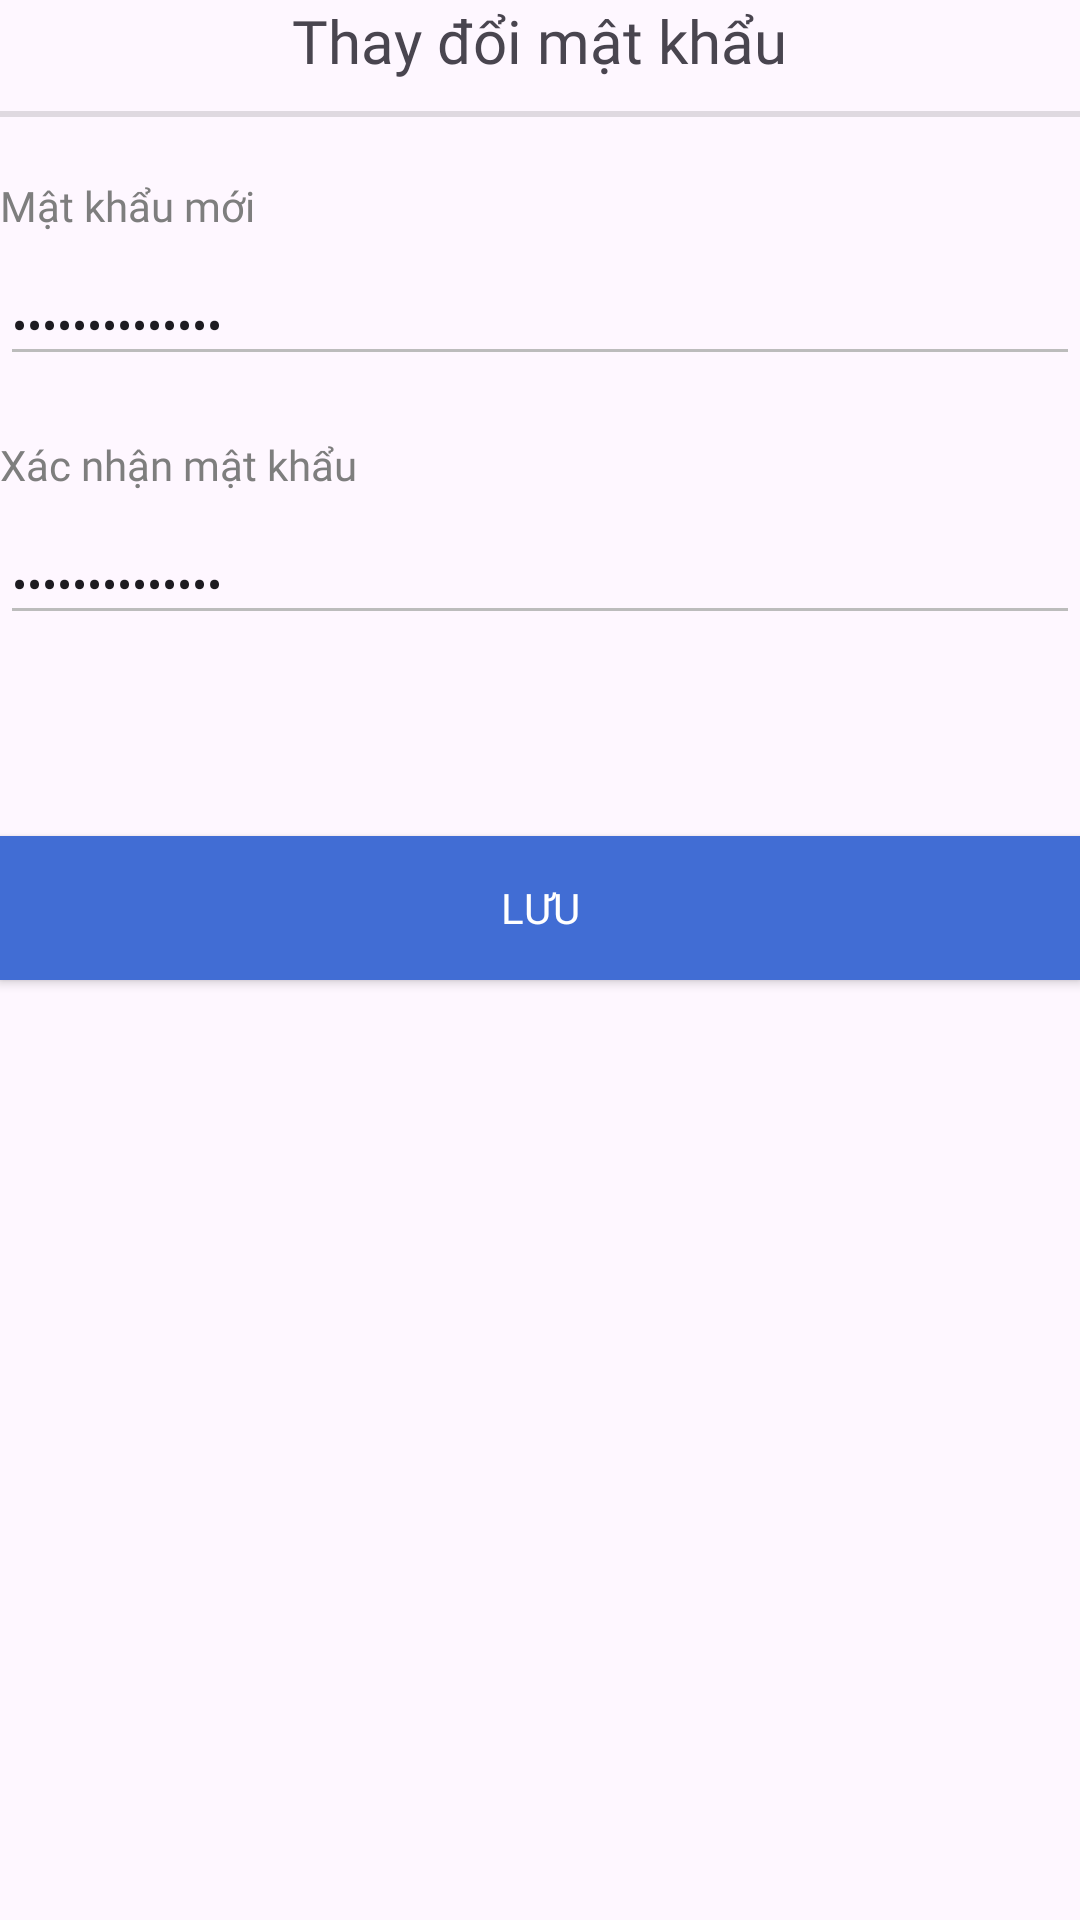

Produce the Android XML layout that renders to this screen, including the resource entries it uses.
<!-- AndroidManifest.xml: application theme Theme.NearEx_PRM392 -->
<!-- res/layout/bottom_change_password.xml -->
<?xml version="1.0" encoding="utf-8"?>
<LinearLayout xmlns:android="http://schemas.android.com/apk/res/android"
    android:layout_width="match_parent"
    android:layout_height="match_parent"
    android:orientation="vertical"
    android:background="@drawable/dialog_bg">

    <LinearLayout
        android:layout_width="match_parent"
        android:layout_height="wrap_content"
        android:orientation="horizontal"
        android:gravity="center">

        <TextView
            android:layout_width="wrap_content"
            android:layout_height="match_parent"
            android:text="Thay đổi mật khẩu"
            android:fontFamily="@font/inter_bold"
            android:textSize="20dp"
            android:layout_gravity="center"
            android:gravity="center"
            />

    </LinearLayout>

    <View
        android:layout_width="match_parent"
        android:layout_height="2dp"
        android:background="?android:attr/listDivider"
        android:layout_marginTop="10dp"/>

    <LinearLayout
        android:layout_width="match_parent"
        android:layout_height="wrap_content"
        android:orientation="vertical"
        android:layout_marginBottom="5dp"
        android:layout_marginTop="20dp">

        <TextView
            android:layout_width="match_parent"
            android:layout_height="wrap_content"
            android:text="Mật khẩu mới"
            android:fontFamily="@font/inter_semibold"
            android:textColor="#7E7E7E"
            android:layout_marginBottom="10dp"
            />

        <LinearLayout
            android:layout_width="match_parent"
            android:layout_height="wrap_content"
            android:orientation="horizontal"
            android:weightSum="10"
            android:layout_marginBottom="10dp">

            <EditText
                android:layout_width="0dp"
                android:layout_height="wrap_content"
                android:layout_weight="10"
                android:backgroundTint="#BCBCBC"
                android:fontFamily="@font/inter_medium"
                android:text="Đỗ Hoàng Huy"
                android:textSize="15dp"
                android:inputType="textPassword"/>


        </LinearLayout>


    </LinearLayout>

    <LinearLayout
        android:layout_width="match_parent"
        android:layout_height="wrap_content"
        android:orientation="vertical"
        android:layout_marginBottom="17dp"
        android:layout_marginTop="5dp">

        <TextView
            android:layout_width="match_parent"
            android:layout_height="wrap_content"
            android:text="Xác nhận mật khẩu"
            android:fontFamily="@font/inter_semibold"
            android:textColor="#7E7E7E"
            android:layout_marginBottom="10dp"/>

        <LinearLayout
            android:layout_width="match_parent"
            android:layout_height="wrap_content"
            android:orientation="horizontal"
            android:weightSum="10"
            android:layout_marginBottom="10dp">

            <EditText
                android:layout_width="0dp"
                android:layout_height="wrap_content"
                android:layout_weight="10"
                android:backgroundTint="#BCBCBC"
                android:fontFamily="@font/inter_medium"
                android:text="Đỗ Hoàng Huy"
                android:textSize="15dp"
                android:inputType="textPassword"/>


        </LinearLayout>


    </LinearLayout>

    <androidx.appcompat.widget.AppCompatButton
        android:id="@+id/btnSave"
        android:layout_width="match_parent"
        android:layout_height="wrap_content"
        android:text="Lưu"
        android:fontFamily="@font/inter_bold"
        android:textColor="@color/white"
        android:background="#416DD4"
        android:layout_marginTop="40dp"
        android:layout_marginBottom="5dp"/>


</LinearLayout>
<!-- resources referenced by this layout -->
<resources>
  <color name="white">#FFFFFFFF</color>
  <style name="Theme.NearEx_PRM392" parent="Base.Theme.NearEx_PRM392" />
  <style name="Base.Theme.NearEx_PRM392" parent="Theme.Material3.DayNight.NoActionBar">
          
          
      </style>
</resources>
